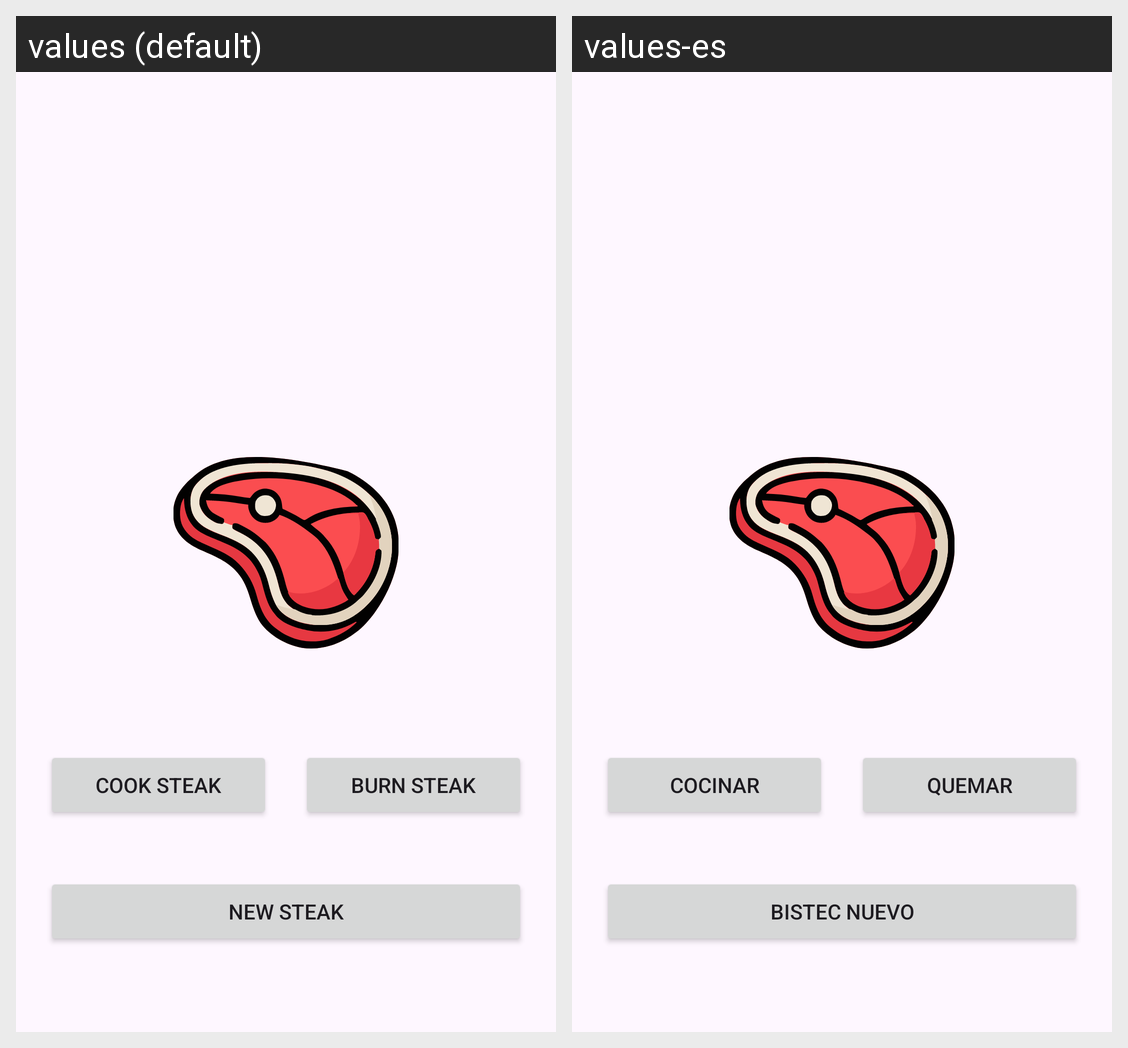

Here is an Android app screen in its default locale and in the app's own translations. Write out the translated-string differences for the strings that appear on this screen.
Android screen res/layout/activity_main.xml rendered under 2 locales, left to right: values (default), values-es. Device: Nexus 5 (rendered at 1080×1920; each locale shown at half size, 540×960, under a caption strip naming it); theme Theme.The_Steak_Master.
Strings drawn on this screen, with the default value and each locale's value (text and hints the layout hard-codes, and strings that could not be matched under every locale, appear in the picture but are not listed):

cook_button
  values: Cook Steak
  values-es: Cocinar

burn_button
  values: Burn Steak
  values-es: Quemar

reset_button
  values: New Steak
  values-es: Bistec Nuevo
